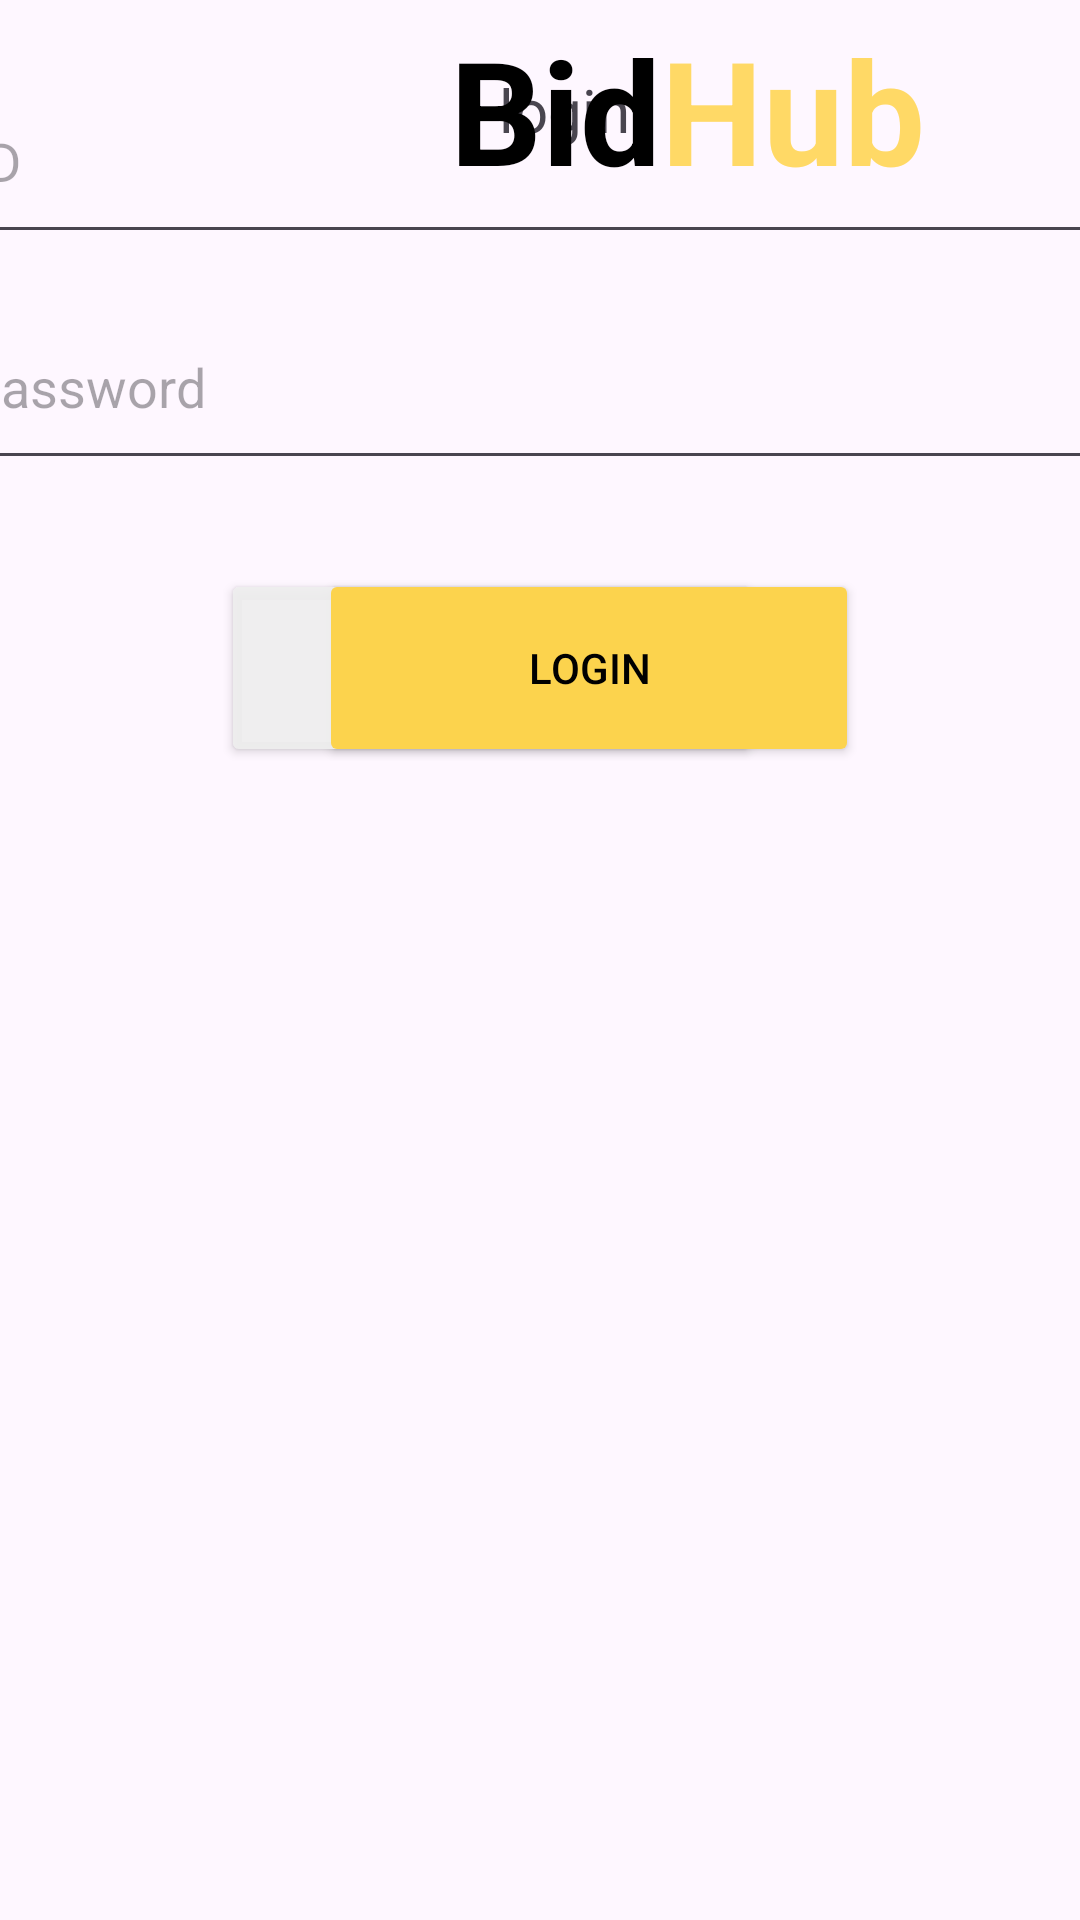

This screen was rendered from an Android layout file. Write that file and the resources it references.
<!-- AndroidManifest.xml: application theme Theme.BidHubAndroid -->
<!-- res/layout/fragment_login.xml -->
<?xml version="1.0" encoding="utf-8"?>
<androidx.constraintlayout.widget.ConstraintLayout xmlns:android="http://schemas.android.com/apk/res/android"
    xmlns:app="http://schemas.android.com/apk/res-auto"
    xmlns:tools="http://schemas.android.com/tools"
    android:layout_width="match_parent"
    android:layout_height="match_parent"
    tools:context=".member.LoginFragment"
    tools:layout_editor_absoluteX="0dp"
    tools:layout_editor_absoluteY="-50dp">

    <include
        android:id="@+id/navi"
        layout="@layout/fragment_navbar"
        android:layout_width="0dp"
        android:layout_height="wrap_content"
        app:layout_constraintEnd_toEndOf="parent"
        app:layout_constraintStart_toStartOf="parent"
        app:layout_constraintTop_toTopOf="parent" />

    <Button
        android:id="@+id/signup"
        android:layout_width="180dp"
        android:layout_height="66dp"
        android:backgroundTint="#EEEEEEEE"
        android:hapticFeedbackEnabled="false"
        android:text="Signup"
        android:textColor="#000000"
        android:textColorLink="#EEEEEEEE"
        app:layout_constraintBottom_toBottomOf="parent"
        app:layout_constraintEnd_toEndOf="parent"
        app:layout_constraintHorizontal_bias="0.409"
        app:layout_constraintStart_toStartOf="parent"
        app:layout_constraintTop_toBottomOf="@+id/pw"
        app:layout_constraintVertical_bias="0.072" />

    <EditText
        android:id="@+id/id"
        android:layout_width="388dp"
        android:layout_height="65dp"
        android:layout_marginBottom="8dp"
        android:ems="10"
        android:hint="ID"
        android:inputType="text"
        android:visibility="visible"
        app:layout_constraintBottom_toTopOf="@+id/pw"
        app:layout_constraintEnd_toEndOf="parent"
        app:layout_constraintStart_toStartOf="parent"
        app:layout_constraintTop_toTopOf="parent"
        app:layout_constraintVertical_bias="0.894" />

    <EditText
        android:id="@+id/pw"
        android:layout_width="388dp"
        android:layout_height="65dp"
        android:layout_marginBottom="480dp"
        android:ems="10"
        android:hint="password"
        android:inputType="textPassword"
        android:visibility="visible"
        app:layout_constraintBottom_toBottomOf="parent"
        app:layout_constraintEnd_toEndOf="parent"
        app:layout_constraintStart_toStartOf="parent"
        tools:ignore="SpeakableTextPresentCheck" />

    <Button
        android:id="@+id/signin"
        android:layout_width="180dp"
        android:layout_height="66dp"
        android:backgroundTint="#FCD34D"
        android:text="Login"
        android:textColor="#000000"
        android:textColorLink="#FCD34D"
        app:layout_constraintBottom_toBottomOf="parent"
        app:layout_constraintEnd_toEndOf="parent"
        app:layout_constraintHorizontal_bias="0.59"
        app:layout_constraintStart_toStartOf="parent"
        app:layout_constraintTop_toBottomOf="@+id/pw"
        app:layout_constraintVertical_bias="0.072" />

</androidx.constraintlayout.widget.ConstraintLayout>
<!-- res/layout/fragment_navbar.xml (included above) -->
<?xml version="1.0" encoding="utf-8"?>
<androidx.constraintlayout.widget.ConstraintLayout xmlns:android="http://schemas.android.com/apk/res/android"
    xmlns:app="http://schemas.android.com/apk/res-auto"
    xmlns:tools="http://schemas.android.com/tools"
    android:layout_width="match_parent"
    android:layout_height="wrap_content"
    tools:context=".navbar.NavbarFragment">

    <LinearLayout
        android:id="@+id/loginBox"
        android:layout_width="0dp"
        android:layout_height="wrap_content"
        android:layout_marginEnd="150dp"
        android:orientation="horizontal"
        android:visibility="visible"
        app:layout_constraintBottom_toBottomOf="parent"
        app:layout_constraintEnd_toEndOf="parent"
        app:layout_constraintTop_toTopOf="parent">

        <TextView
            android:id="@+id/regist"
            android:layout_width="wrap_content"
            android:layout_height="wrap_content"
            android:layout_marginRight="45dp"
            android:layout_weight="0"
            android:text="경매 등록"
            android:textSize="20sp"
            android:visibility="gone" />

        <TextView
            android:id="@+id/loginBtn"
            android:layout_width="wrap_content"
            android:layout_height="wrap_content"
            android:layout_weight="0"
            android:gravity="center|center_horizontal|center_vertical"
            android:text="login"
            android:textSize="20sp"
            android:visibility="visible" />
    </LinearLayout>

    <LinearLayout
        android:id="@+id/BidHub"
        android:layout_width="wrap_content"
        android:layout_height="73dp"
        android:layout_marginStart="150dp"
        android:gravity="center_vertical"
        android:orientation="horizontal"
        android:visibility="visible"
        app:layout_constraintBottom_toBottomOf="parent"
        app:layout_constraintStart_toStartOf="parent"
        app:layout_constraintTop_toTopOf="parent">

        <TextView
            android:id="@+id/Bid"
            android:layout_width="wrap_content"
            android:layout_height="wrap_content"
            android:layout_weight="0"
            android:text="Bid"
            android:textAlignment="center"
            android:textColor="#000000"
            android:textSize="48sp"
            android:textStyle="bold"
            android:visibility="visible" />

        <TextView
            android:id="@+id/Hub"
            android:layout_width="wrap_content"
            android:layout_height="wrap_content"
            android:layout_weight="0"
            android:text="Hub"
            android:textColor="#FFD966"
            android:textSize="48sp"
            android:textStyle="bold"
            android:visibility="visible" />
    </LinearLayout>
</androidx.constraintlayout.widget.ConstraintLayout>
<!-- resources referenced by this layout -->
<resources>
  <style name="Theme.BidHubAndroid" parent="Base.Theme.BidHubAndroid">
  
  
  
  
  
  
  
      </style>
  <style name="Base.Theme.BidHubAndroid" parent="Theme.Material3.DayNight.NoActionBar">
          
          
      </style>
</resources>
